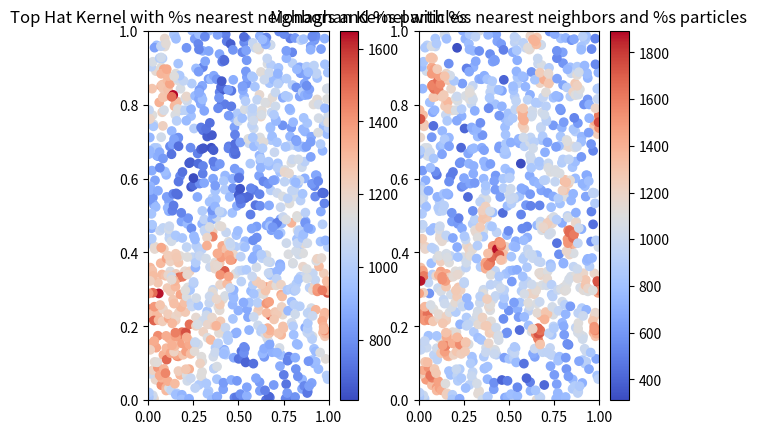

Write the Python code that produced this figure.
# -*- coding: utf-8 -*-
"""week03.ipynb

[redacted]
"""

import numpy as np
import random as rd
import matplotlib.pyplot as plt
import heapq as hq


class particle:
    def __init__(self, r, m=1):
        self.r = r  # position of the particle [x,y]
        self.rho = 0.0  # density of the particle
        self.mass = m
        # ...  more properties of the particle

    def __repr__(self):
        return "(x: %s, y: %s, rho: %s, m: %s)" % (
            self.r[0],
            self.r[1],
            self.rho,
            self.mass,
        )


class cell:
    def __init__(self, rLow, rHigh, lower, upper, offset):
        self.rLow = rLow  # [xMin, yMin]
        self.rHigh = rHigh  # [xMax, yMax]
        self.iLower = lower  # index to first particle in particle array
        self.iUpper = upper  # index to last particle in particle array
        self.pLower = None  # reference to tree cell for lower part
        self.pUpper = None  # reference to tree cell for upper part
        self.rc = self.center(rLow, rHigh)
        self.iOffset = offset

    def center(self, rLow, rHigh):
        return [(rLow[0] + rHigh[0]) / 2, (rLow[1] + rHigh[1]) / 2]

    def celldist2(self, r):
        """Calculates the squared minimum distance between a particle
        position and this node."""
        d1 = r - self.rHigh
        d2 = self.rLow - r
        d1 = np.maximum(d1, d2)
        d1 = np.maximum(d1, np.zeros_like(d1))
        return d1.dot(d1)


class prioqueue:
    def __init__(self, k):
        self.heap = []
        sentinel = (-np.inf, None)
        for _ in range(k):
            hq.heappush(self.heap, sentinel)

    def key(self):
        return -self.heap[0][0]

    def replace(self, dist, pos_in_array, r_without_offset):
        hq.heapreplace(self.heap, (-dist, pos_in_array, r_without_offset))

    def __repr__(self):
        return str(self.heap)


def partition(A, i, j, v, d):
    """
    A: array of all particles
    i: start index of subarray for partition
    j: end index (inclusive) for subarray for partition
    v: value for partition e.g. 0.5
    d: dimension to use for partition, 0 (for x) or 1 (for y)
    """
    subA = A[i : j + 1]
    start, end = 0, len(subA) - 1
    while start <= end:
        if subA[start].r[d] < v and subA[end].r[d] >= v:
            start += 1
            end -= 1
        elif subA[start].r[d] >= v and subA[end].r[d] >= v:
            end -= 1
        elif subA[start].r[d] < v and subA[end].r[d] < v:
            start += 1
        elif subA[start].r[d] >= v and subA[end].r[d] < v:
            subA[start], subA[end] = subA[end], subA[start]
            start += 1
            end -= 1
    return start


def treebuild(A, root, dim):

    v = 0.5 * (root.rLow[dim] + root.rHigh[dim])
    s = partition(A, root.iLower, root.iUpper, v, dim)

    if not s:
        return

    if s != 0:
        new_rHigh = root.rHigh[:]
        new_rHigh[dim] = v
        cLow = cell(root.rLow, new_rHigh, root.iLower, s - 1, root.iOffset)
        root.pLower = cLow
        if len(A[:s]) > 8:
            treebuild(A[:s], cLow, 1 - dim)

    if s <= len(A):
        new_rLow = root.rLow[:]
        new_rLow[dim] = v
        cHigh = cell(new_rLow, root.rHigh, 0, root.iUpper - s, root.iOffset + s)
        root.pUpper = cHigh
        if len(A[s:]) > 8:
            treebuild(A[s:], cHigh, 1 - dim)


def random_AMatrix(nr_particles):
    P = []
    A = np.array([])
    for _ in range(nr_particles):
        p = [rd.random(), rd.random()]
        P.append(p)

    P = np.asarray(P)
    P = P[P[:, 0].argsort()]

    for p in P:
        a = np.array([particle([p[0], p[1]])])
        A = np.append(A, a)
    return A


def plottree(root):
    # draw a rectangle specified by rLow and rHigh
    if root.pLower:
        plottree(root.pLower)
    if root.pUpper:
        plottree(root.pUpper)
    xl, xh = root.rLow[0], root.rHigh[0]
    yl, yh = root.rLow[1], root.rHigh[1]
    plt.plot([xl, xh], [yl, yl], color="red")
    plt.plot([xl, xh], [yh, yh], color="red")
    plt.plot([xl, xl], [yl, yh], color="blue")
    plt.plot([xh, xh], [yl, yh], color="blue")


def neighbor_search_periodic(pq, root, particles, r, period):
    # walk the closest image first (at offset=[0, 0])
    for y in [0.0, -period[1], period[1]]:
        for x in [0.0, -period[0], period[0]]:
            rOffset = np.array([x, y])
            neighbor_search(pq, root, particles, r, rOffset)


def dist2(rc, ri):
    d2 = 0
    for d in range(2):
        d2 += (rc[d] - ri[d]) ** 2
    return d2


def neighbor_search(pq, root, particles, r, rOffset):
    """Do a nearest neighbor search for particle at  'r' in the tree 'root'
    using the priority queue 'pq'. 'rOffset' is the offset of the root
    node from unit cell, used for periodic boundaries.
    'particles' is the array of all particles.
    """
    if root is None:
        return

    ri = r + rOffset
    if root.pLower is not None and root.pUpper is not None:
        d2_lower = dist2(root.pLower.rc, ri)
        d2_upper = dist2(root.pUpper.rc, ri)
        if d2_lower <= d2_upper:
            if root.pLower.celldist2(ri) < pq.key():
                neighbor_search(pq, root.pLower, particles, r, rOffset)
            if root.pUpper.celldist2(ri) < pq.key():
                neighbor_search(pq, root.pUpper, particles, r, rOffset)
        else:
            if root.pUpper.celldist2(ri) < pq.key():
                neighbor_search(pq, root.pUpper, particles, r, rOffset)
            if root.pLower.celldist2(ri) < pq.key():
                neighbor_search(pq, root.pLower, particles, r, rOffset)
    elif root.pLower is not None:
        neighbor_search(pq, root.pLower, particles, r, rOffset)
    elif root.pUpper is not None:
        neighbor_search(pq, root.pUpper, particles, r, rOffset)
    else:  # root is a leaf cell
        # print("LEAF")
        for j in range(root.iLower + root.iOffset, root.iUpper + root.iOffset + 1):
            d2 = dist2(particles[j].r, ri)
            # print(particles[j].r, j, d2)
            if d2 < pq.key() and d2 != 0:
                pq.replace(d2, j, particles[j].r - rOffset)


def check_prio(k, A):
    # O(N**2) Test Code
    # k = Number of nearest neighbors
    for p in A:
        NN = []
        d2NN = []
        randy = []
        for i in range(k):
            d2min = float("inf")
            for q in A:
                if p != q and q not in NN:
                    d2 = dist2(p.r, q.r)
                    if d2 < d2min:
                        d2min = d2
                        qmin = q
            if p == A[rd_particle_idx]:
                randy.append([d2min, qmin])
            NN.append(qmin)
            d2NN.append(d2min)
            if len(randy) == k:
                return randy
    return []
    # Here NN and d2NN lists for particle p are filled.
    # Compare them with the lists you got from the recursive algorithm


def top_hat_kernel(radius, max_dist):
    return 1 / (max_dist**2 * np.pi) if 0 <= radius / max_dist <= 1 else 0


def monaghan_kernel(radius, max_dist):
    factor = (40 / (7 * np.pi)) / (max_dist**2)
    ratio = radius / max_dist

    if 0.0 <= ratio < 0.5:
        return factor * (6 * (ratio**3 - ratio**2) + 1)
    elif 0.5 <= radius / max_dist <= 1:
        return factor * 2 * (1 - ratio) ** 3
    else:
        return 0


def density(kernel, A, prio_q):
    total_rho = 0
    max_dist = np.sqrt(prio_q.key())

    for p in prio_q.heap:
        total_rho += A[p[1]].mass * kernel(np.sqrt(-p[0]), max_dist)

    return total_rho


def plot_density(method, k_nearest, A, root):
    densities = []
    x = []
    y = []

    for particle in A:
        prio_q = prioqueue(k_nearest)
        neighbor_search_periodic(prio_q, root, A, particle.r, np.array([1, 1]))
        rho = density(method, A, prio_q)
        particle.rho = rho
        densities.append(rho)
        x.append(particle.r[0])
        y.append(particle.r[1])

    return densities, x, y


if __name__ == "__main__":
    fig, ax = plt.subplots(1, 2)

    nr_particles = 1000
    k_nearest = 32
    A = random_AMatrix(nr_particles)
    root_rlow = [0, 0]
    root_rhigh = [1, 1]

    root = cell(root_rlow, root_rhigh, 0, len(A) - 1, 0)

    treebuild(A, root, 0)

    for i in range(2):
        ax[i].set_xlim(root_rlow[0], root_rhigh[0])
        ax[i].set_ylim(root_rlow[1], root_rhigh[1])

    densities_top, x_top, y_top = plot_density(top_hat_kernel, k_nearest, A, root)
    densities_mon, x_mon, y_mon = plot_density(monaghan_kernel, k_nearest, A, root)

    sp0 = ax[0].scatter(x_top, y_top, c=densities_top, cmap="coolwarm")
    sp1 = ax[1].scatter(x_mon, y_mon, c=densities_mon, cmap="coolwarm")
    plt.colorbar(sp0, ax=ax[0])
    plt.colorbar(sp1, ax=ax[1])

    ax[0].set_title(
        "Top Hat Kernel with %s nearest neighbors and %s particles"
        % (k_nearest, nr_particles)
    )
    ax[1].set_title(
        "Monaghan Kernel with %s nearest neighbors and %s particles"
        % (k_nearest, nr_particles)
    )

    plt.show()
